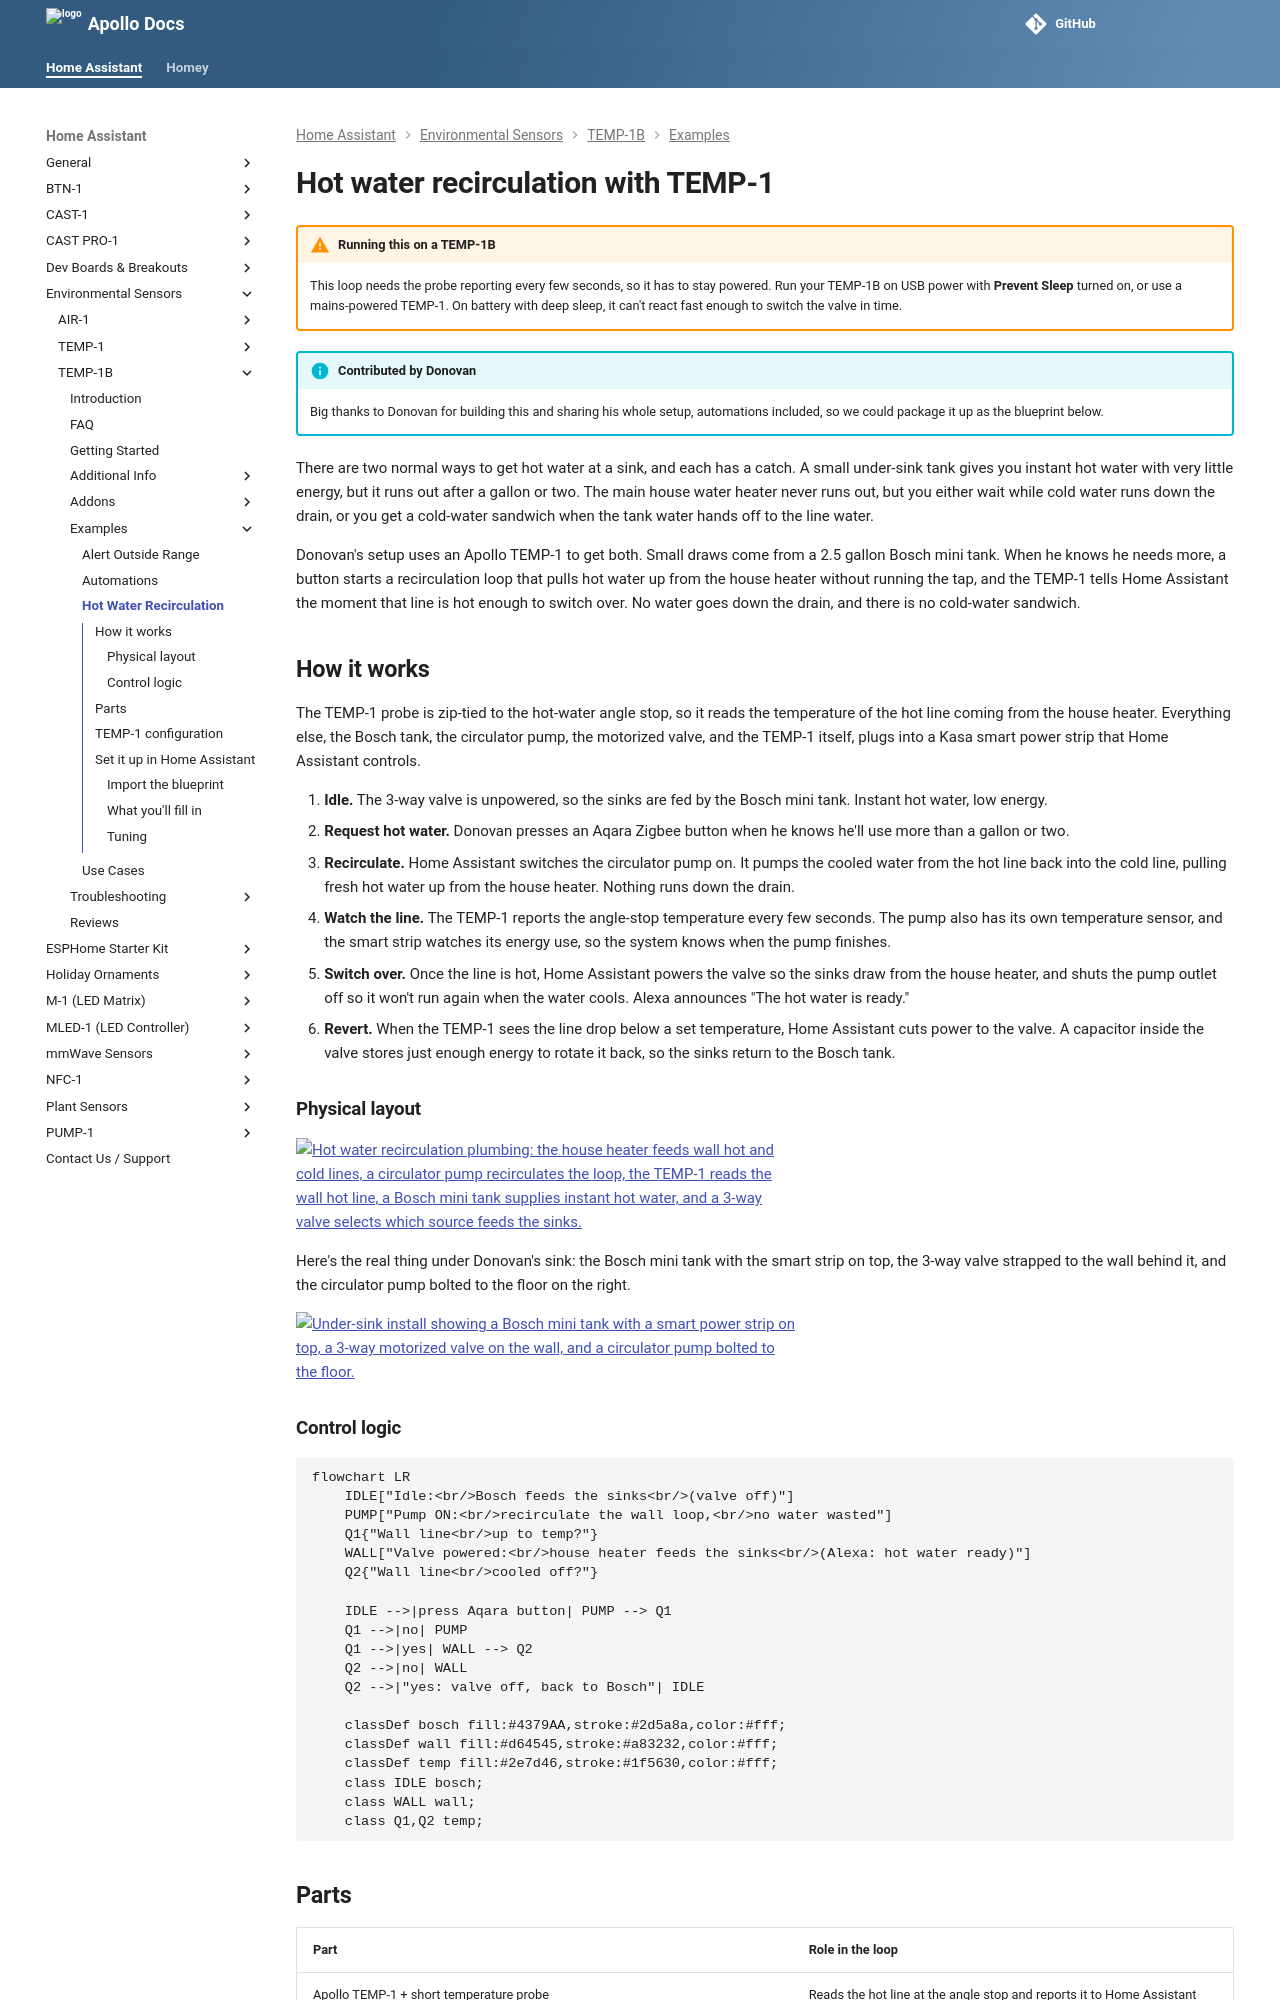

repository: ApolloAutomation/docs · page: products/temp1b/examples/hot-water-recirculation/index.html · generator: mkdocs

---
title: Hot water recirculation with TEMP-1
description: How a community member uses an Apollo TEMP-1 to drive a hot water recirculation loop, blending an instant mini tank with the main house heater and wasting no water down the drain.
---
